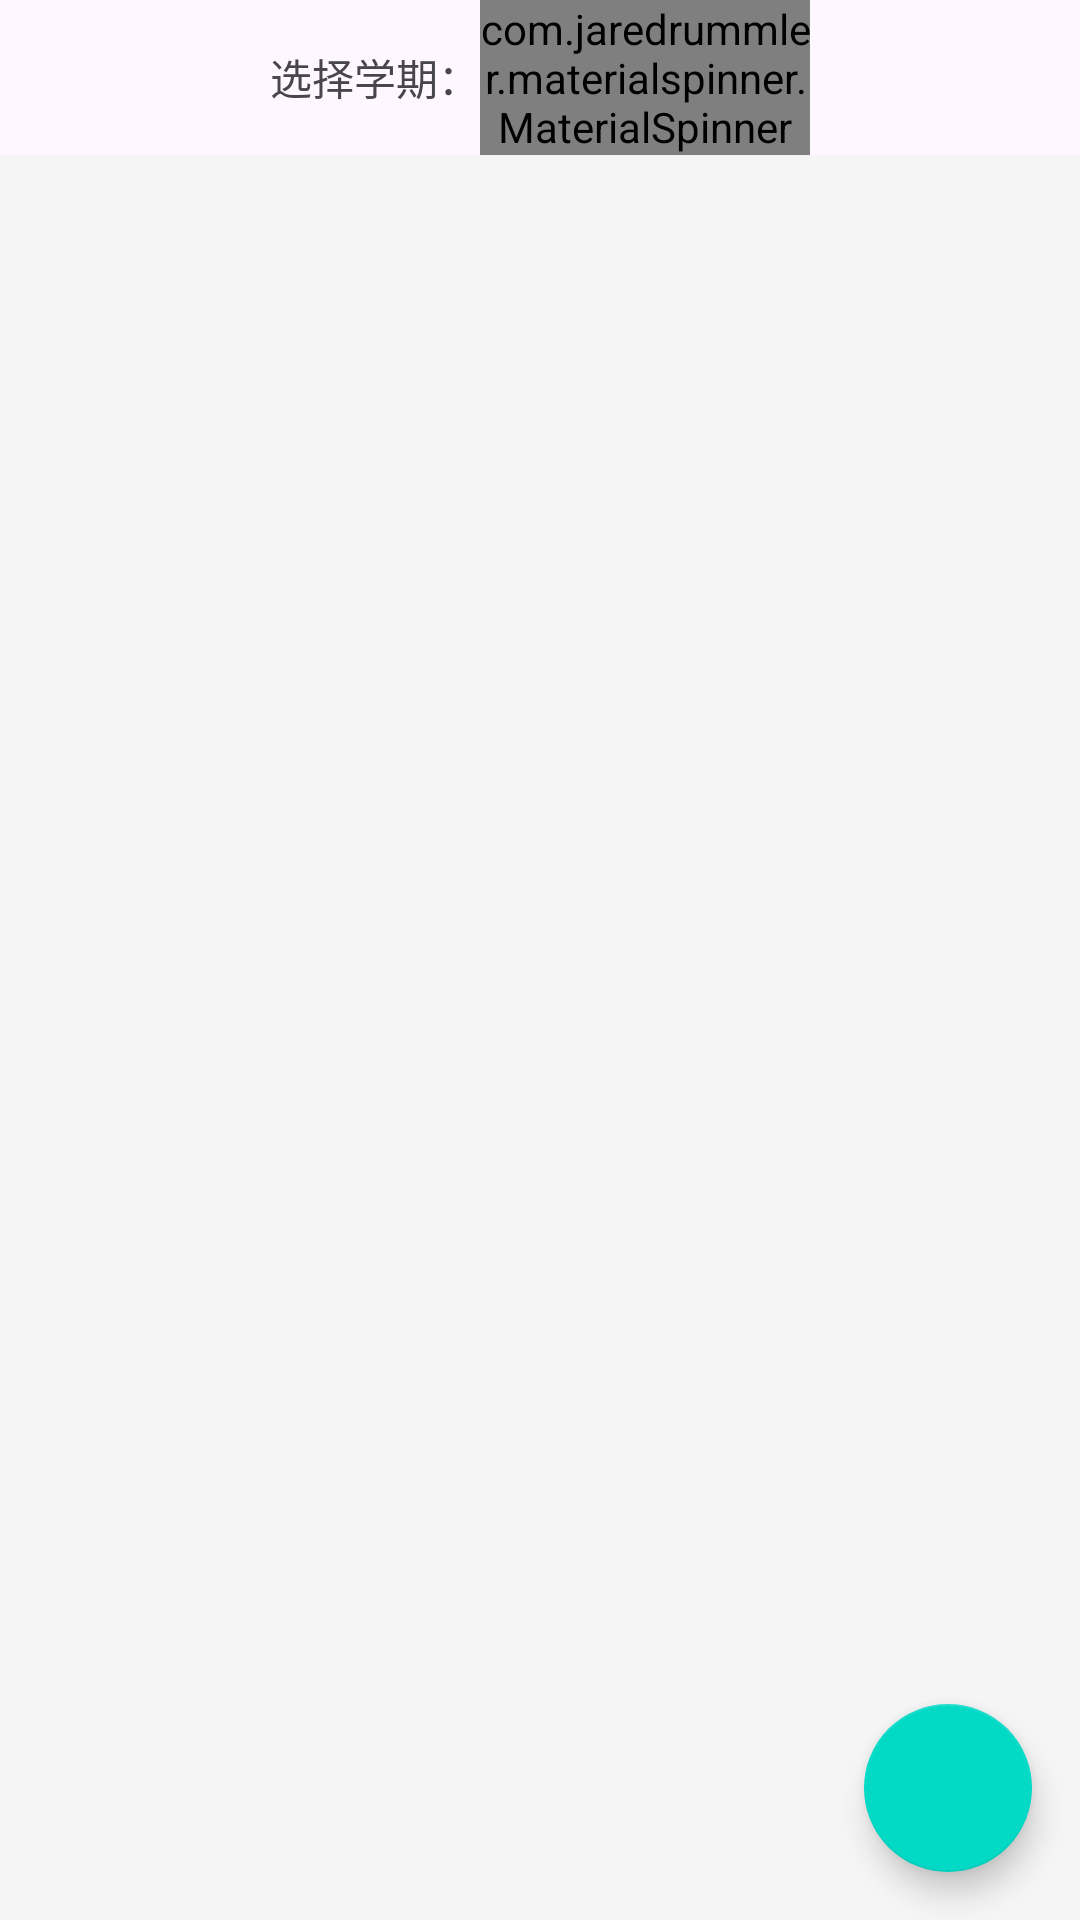

This screen was rendered from an Android layout file. Write that file and the resources it references.
<!-- AndroidManifest.xml: application theme Theme.CQUPTToolbox -->
<!-- res/layout/fragment_sports_check_record.xml -->
<?xml version="1.0" encoding="utf-8"?>
<androidx.coordinatorlayout.widget.CoordinatorLayout xmlns:android="http://schemas.android.com/apk/res/android"
    xmlns:app="http://schemas.android.com/apk/res-auto"
    xmlns:tools="http://schemas.android.com/tools"
    android:id="@+id/coordinator_layout"
    android:layout_width="match_parent"
    android:layout_height="match_parent"
    android:background="@color/white_smoke">

    <LinearLayout
        android:layout_width="match_parent"
        android:layout_height="match_parent"
        android:orientation="vertical">

        <LinearLayout
            android:layout_width="match_parent"
            android:layout_height="wrap_content"
            android:background="?android:windowBackground"
            android:gravity="center"
            android:orientation="horizontal">

            <TextView
                android:layout_width="wrap_content"
                android:layout_height="wrap_content"
                android:text="@string/choose_year_term"
                android:textSize="14sp" />

            <com.jaredrummler.materialspinner.MaterialSpinner
                android:id="@+id/year_term"
                android:layout_width="110dp"
                android:layout_height="wrap_content"
                app:ms_background_color="?android:windowBackground" />

        </LinearLayout>

        <androidx.recyclerview.widget.RecyclerView
            android:id="@+id/sports_rv"
            android:layout_width="match_parent"
            android:layout_height="match_parent"
            android:background="@color/white_smoke"
            android:clipToPadding="false"
            android:overScrollMode="never"
            android:paddingStart="8dp"
            android:paddingTop="8dp"
            android:paddingEnd="8dp"
            android:paddingBottom="16dp" />

    </LinearLayout>

    <com.google.android.material.floatingactionbutton.FloatingActionButton
        android:id="@+id/fab"
        android:layout_width="wrap_content"
        android:layout_height="wrap_content"
        android:layout_gravity="bottom|end"
        android:layout_marginEnd="16dp"
        android:layout_marginBottom="16dp"
        android:contentDescription="@string/to_the_top"
        android:hapticFeedbackEnabled="true"
        android:theme="@style/Theme.MaterialComponents.DayNight.NoActionBar" />

</androidx.coordinatorlayout.widget.CoordinatorLayout>
<!-- resources referenced by this layout -->
<resources>
  <color name="white_smoke">#FFF5F5F5</color>
  <string name="choose_year_term">选择学期：</string>
  <string name="to_the_top">滑到顶部</string>
  <style name="Theme.CQUPTToolbox" parent="Theme.Material3.Light.NoActionBar">
          
          <item name="colorPrimary">@color/purple_500</item>
          <item name="colorPrimaryVariant">@color/purple_700</item>
          <item name="colorOnPrimary">@color/white</item>
          
          <item name="colorSecondary">@color/teal_200</item>
          <item name="colorSecondaryVariant">@color/teal_700</item>
          <item name="colorOnSecondary">@color/black</item>
          
          <item name="android:statusBarColor" tools:targetApi="l">@android:color/transparent</item>
          
          <item name="android:windowTranslucentStatus">true</item>
          <item name="android:windowTranslucentNavigation">true</item>
      </style>
  <color name="purple_500">#FF6200EE</color>
  <color name="purple_700">#FF3700B3</color>
  <color name="white">#FFFFFFFF</color>
  <color name="teal_200">#FF03DAC5</color>
  <color name="teal_700">#FF018786</color>
  <color name="black">#FF000000</color>
</resources>
